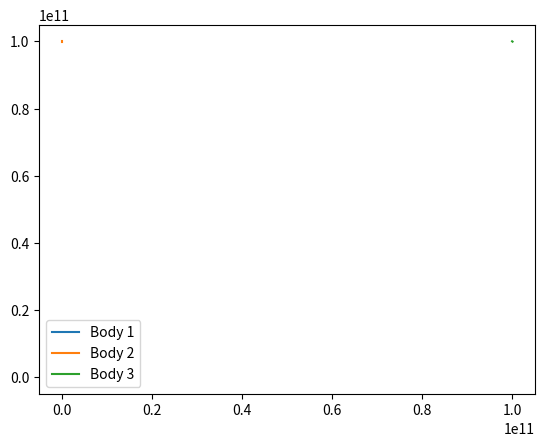

Here is the Python script that generated this plot:
import numpy as np
from scipy.integrate import solve_ivp
import matplotlib.pyplot as plt

# Gravitational constant
G = 6.67430e-11  # m^3 kg^-1 s^-2

# Masses of the three bodies (in kg)
m1, m2, m3 = 1e24, 1e24, 1e24

# Initial positions and velocities (in meters, meters per second)
r1, r2, r3 = np.array([1e11, 0]), np.array([0, 1e11]), np.array([1e11, 1e11])
v1, v2, v3 = np.array([0, 1e3]), np.array([0, -1e3]), np.array([1e3, -1e3])

# Function to compute gravitational force
def grav_force(r1, r2, m1, m2):
    r = np.linalg.norm(r2 - r1)
    return G * m1 * m2 * (r2 - r1) / r**3

# Equations of motion
def equations(t, y):
    r1 = np.array([y[0], y[1]])
    r2 = np.array([y[2], y[3]])
    r3 = np.array([y[4], y[5]])
    v1 = np.array([y[6], y[7]])
    v2 = np.array([y[8], y[9]])
    v3 = np.array([y[10], y[11]])

    # Gravitational forces
    F12 = grav_force(r1, r2, m1, m2)
    F13 = grav_force(r1, r3, m1, m3)
    F23 = grav_force(r2, r3, m2, m3)

    # Accelerations
    a1 = (F12 + F13) / m1
    a2 = (-F12 + F23) / m2
    a3 = (-F13 - F23) / m3

    # Return derivatives: position and velocity
    dydt = [v1[0], v1[1], v2[0], v2[1], v3[0], v3[1], a1[0], a1[1], a2[0], a2[1], a3[0], a3[1]]
    return dydt

# Initial conditions
y0 = [*r1, *r2, *r3, *v1, *v2, *v3]

# Time span
t_span = (0, 1e5)  # seconds
t_eval = np.linspace(0, 1e5, 1000)

# Solve ODEs
solution = solve_ivp(equations, t_span, y0, t_eval=t_eval) # solution has t and y: t is the time points, y is the values of the solution at each time point
print("Solution:", solution)
print("solution.y.shape:", solution.y.shape) # (12, 1000)
print("solution.y[0].shape:", solution.y[0].shape)
print("solution.t.shape:", solution.t.shape)

# Plot the orbits
# plt.plot(solution.t, solution.y[0], label="Body 1")
# plt.plot(solution.t, solution.y[1], label="Body 2")
# plt.plot(solution.t, solution.y[2], label="Body 3")
# plt.legend()
# plt.show()

# Plot the orbits
plt.plot(solution.y[0], solution.y[1], label="Body 1")
plt.legend()
plt.show()

plt.plot(solution.y[2], solution.y[3], label="Body 2")
plt.legend()
plt.show()

plt.plot(solution.y[4], solution.y[5], label="Body 3")
plt.legend()
plt.show()


# Plot the orbits in 3D